Run: headless pygame with SDL's dummy video driver; simulated clock (each Clock.tick advances the game by its frame time, no real sleeping); random seed 0; keys injected as events and as key.get_pressed() state; mouse plan: one left click at the window centre at the start of phase 2, then a move to the lower-right quarter at the start of phase 3.
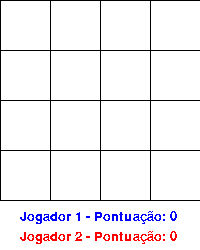
Frame 1 of 4 · flips 1–60 · no input
Frame 2 of 4 · flips 61–180 · clicked the window centre · tapped SPACE, RETURN · held RIGHT (→), D · screen unchanged from frame 1, image omitted
Frame 3 of 4 · flips 181–300 · moved the mouse to the lower-right quarter · held DOWN (↓), S · screen unchanged from frame 2, image omitted
Frame 4 of 4 · flips 301–420 · held LEFT (←), A, UP (↑), W · screen unchanged from frame 3, image omitted

The pygame program that drew these frames:

import pygame
import random
def main():
    #Tela
    pygame.init()
    largura = 200
    altura = 250
    tela = pygame.display.set_mode((largura,altura))
    pygame.display.set_caption('Caça ao tesouro')
    jogador_1 = 0
    jogador_2 = 0
 #Desenhar as coisas
    cores = {
        'branca': (255,255,255),
        'azul': (0,0,255),
        'vermelho': (255,0,0),
        'preto': (0,0,0),
    }
    tela.fill(cores['branca'])
    
    lado_quadrado = 50
    num_linhas = 4
    tamanho_grade = lado_quadrado * num_linhas  # 200
    pos_y = 0
    #Linhas horizontais
    for i in range(num_linhas + 1):  # +1 para fechar a última borda
        pygame.draw.line(tela, cores['preto'], (0, pos_y), (tamanho_grade, pos_y), 1)
        pos_y += lado_quadrado
    
    pos_x = 0
    #Linhas verticais
    for j in range(num_linhas + 1):
        pygame.draw.line(tela, cores['preto'], (pos_x, 0), (pos_x, tamanho_grade), 1)
        pos_x += lado_quadrado
    fonte = pygame.font.Font(None,20)
    texto_jogador_1 = fonte.render(f'Jogador 1 - Pontuação: {jogador_1}',False,cores['azul'])
    texto_jogador_2 = fonte.render(f'Jogador 2 - Pontuação: {jogador_2}',False,cores['vermelho'])

#Tabuleiro
    linhas = 4
    colunas = 4
    tabuleiro = []
    for i in range(linhas):
        linha = []
        for j in range(colunas):
            linha.append(0)
        tabuleiro.append(linha)

#Spawn buraco/tesouro

    tesouro = 6
    colocadas = 0

    while colocadas < tesouro:
        
        linha = random.randint(0, linhas-1)
        coluna = random.randint(0, colunas-1)
        
        if tabuleiro[linha][coluna] != -1:
            tabuleiro[linha][coluna] = -1
            colocadas += 1
    cont_tesouro = 0

    for linha in tabuleiro:
        print(linha)
        cont_tesouro += linha.count(-1)

    print(f'Total de tesouros: {cont_tesouro}')
    
#Casas sem nada
 
#Looping do jogo
    running = True
    while running:
        for evento in pygame.event.get():
            if evento.type == pygame.QUIT:
                running = False
            if evento.type == pygame.MOUSEBUTTONDOWN:

                x, y = evento.pos
                coluna = x // 50
                linha = y // 50

                if tabuleiro[linha][coluna] == -1:
                    print("Achou tesouro!")
                else:
                    print("Nada")
                print(evento.pos)
        tela.blit(texto_jogador_1,(20,210))
        tela.blit(texto_jogador_2,(20,230))
        pygame.display.update()
if __name__ == '__main__':
    main()
